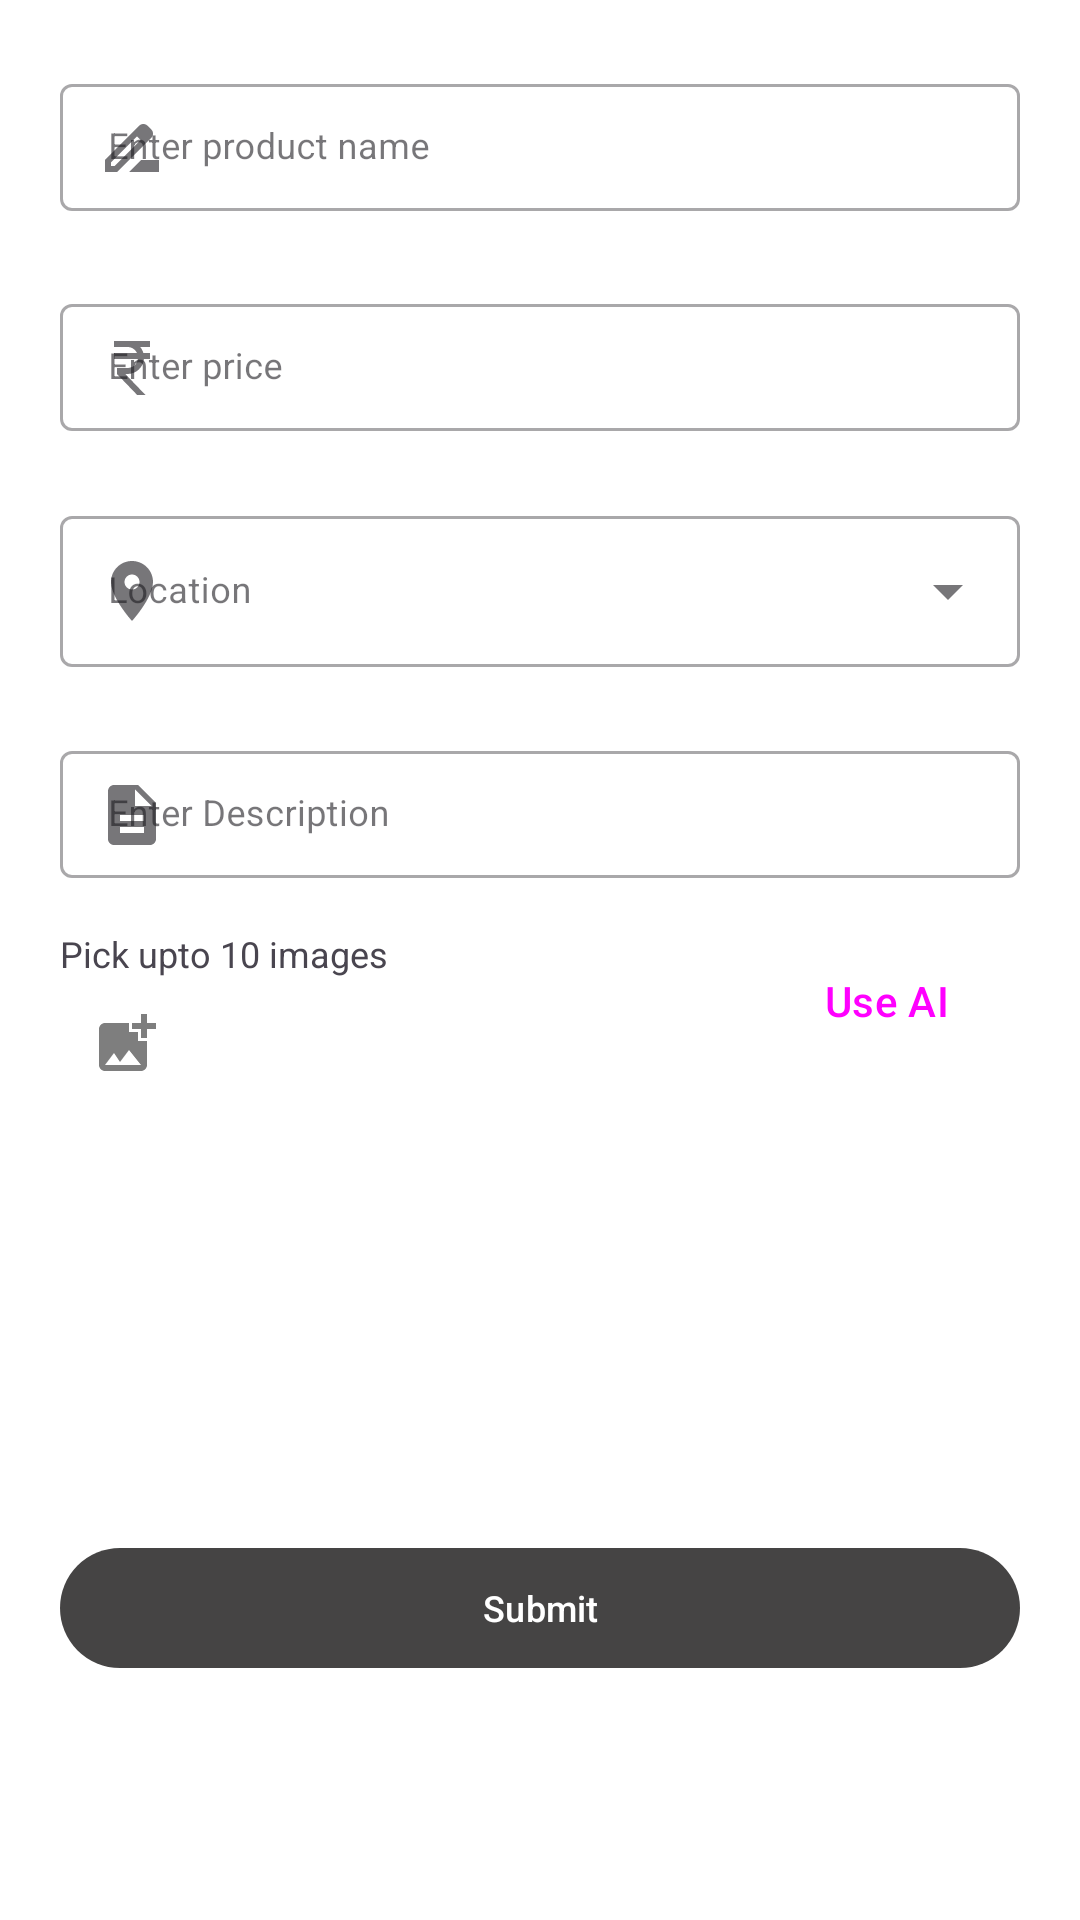

Produce the Android XML layout that renders to this screen, including the resource entries it uses.
<!-- AndroidManifest.xml: application theme Theme.FindIt -->
<!-- res/layout/fragment_add.xml -->
<?xml version="1.0" encoding="utf-8"?>
<RelativeLayout xmlns:android="http://schemas.android.com/apk/res/android"
    xmlns:app="http://schemas.android.com/apk/res-auto"
    xmlns:tools="http://schemas.android.com/tools"
    android:layout_width="match_parent"
    android:layout_height="match_parent"
    android:background="@color/white"
    android:padding="20dp"
    tools:context=".fragments.AddFragment">

    <androidx.core.widget.NestedScrollView
        android:layout_width="match_parent"
        android:layout_height="match_parent">

        <RelativeLayout
            android:layout_width="match_parent"
            android:layout_height="match_parent">

            <com.google.android.material.textfield.TextInputLayout
                android:id="@+id/tfAddName"
                style="@style/Widget.MaterialComponents.TextInputLayout.OutlinedBox.Dense"
                android:layout_width="match_parent"
                android:layout_height="wrap_content"
                android:focusable="false"
                app:startIconDrawable="@drawable/baseline_drive_file_rename_outline_24">

                <EditText
                    android:id="@+id/etAddName"
                    android:layout_width="match_parent"
                    android:layout_height="wrap_content"
                    android:hint="Enter product name"
                    android:textSize="12sp" />

            </com.google.android.material.textfield.TextInputLayout>

            <com.google.android.material.textfield.TextInputLayout
                android:id="@+id/tfAddPrice"
                style="@style/Widget.MaterialComponents.TextInputLayout.OutlinedBox.Dense"
                android:layout_width="match_parent"
                android:layout_height="wrap_content"
                android:layout_below="@id/tfAddName"
                android:layout_marginTop="20dp"
                app:startIconDrawable="@drawable/baseline_currency_rupee_24">

                <EditText
                    android:id="@+id/etAddPrice"
                    android:layout_width="match_parent"
                    android:layout_height="wrap_content"
                    android:hint="Enter price"
                    android:inputType="numberDecimal"
                    android:textSize="12sp" />
            </com.google.android.material.textfield.TextInputLayout>

            <com.google.android.material.textfield.TextInputLayout
                android:id="@+id/tfAddLocation"
                style="@style/Widget.MaterialComponents.TextInputLayout.OutlinedBox.ExposedDropdownMenu"
                android:layout_width="match_parent"
                android:layout_height="wrap_content"
                android:layout_below="@id/tfAddPrice"
                android:layout_marginTop="20dp"
                android:hint="Location"
                app:startIconDrawable="@drawable/baseline_location_on_24">

                <AutoCompleteTextView
                    android:id="@+id/acAddLocation"
                    android:layout_width="match_parent"
                    android:layout_height="wrap_content"
                    android:inputType="none"
                    android:textSize="12sp" />

            </com.google.android.material.textfield.TextInputLayout>

            <com.google.android.material.textfield.TextInputLayout
                android:id="@+id/tfAddDescription"
                style="@style/Widget.MaterialComponents.TextInputLayout.OutlinedBox.Dense"
                android:layout_width="match_parent"
                android:layout_height="wrap_content"
                android:layout_below="@id/tfAddLocation"
                android:layout_marginTop="20dp"
                app:startIconDrawable="@drawable/baseline_description_24">

                <EditText
                    android:id="@+id/etAddDescription"
                    android:layout_width="match_parent"
                    android:layout_height="wrap_content"
                    android:hint="Enter Description"
                    android:textSize="12sp" />

            </com.google.android.material.textfield.TextInputLayout>

            <Button
                android:id="@+id/btnUseAI"
                style="@style/Widget.Material3.Button"
                android:layout_width="wrap_content"
                android:layout_height="wrap_content"
                android:layout_below="@id/tfAddDescription"
                android:layout_alignParentEnd="true"
                android:layout_marginTop="14dp"
                android:backgroundTint="@color/green_200"
                android:text="Use AI"
                android:textSize="14sp" />

            <TextView
                android:id="@+id/tvPickUpto"
                android:layout_width="match_parent"
                android:layout_height="wrap_content"
                android:layout_below="@id/tfAddDescription"
                android:layout_marginTop="14dp"
                android:text="Pick upto 10 images"
                android:textSize="12sp" />

            <ImageButton
                android:id="@+id/ivAddImages"
                android:layout_width="wrap_content"
                android:layout_height="wrap_content"
                android:layout_below="@id/tvPickUpto"
                android:background="@android:color/transparent"
                android:padding="10dp"
                android:src="@drawable/baseline_add_photo_alternate_24_grey" />

            <androidx.recyclerview.widget.RecyclerView
                android:id="@+id/rvImages"
                android:layout_below="@id/ivAddImages"
                android:layout_width="match_parent"
                android:layout_height="wrap_content"
                android:layout_marginBottom="82dp"
                app:layoutManager="androidx.recyclerview.widget.GridLayoutManager"
                app:spanCount="4"
                tools:listitem="@layout/row_images_picked" />

        </RelativeLayout>

    </androidx.core.widget.NestedScrollView>

    <com.google.android.material.button.MaterialButton
        android:id="@+id/btnSubmitProduct"
        android:layout_width="match_parent"
        android:layout_height="wrap_content"
        android:layout_alignParentBottom="true"
        android:layout_marginBottom="60dp"
        android:text="Submit"
        android:textSize="12sp"
        app:cornerRadius="30dp" />

    <ProgressBar
        android:id="@+id/pbAdd"
        android:layout_width="match_parent"
        android:layout_height="wrap_content"
        android:layout_centerHorizontal="true"
        android:layout_centerVertical="true"
        android:visibility="invisible" />

</RelativeLayout>
<!-- res/layout/row_images_picked.xml (included above) -->
<?xml version="1.0" encoding="utf-8"?>
<com.google.android.material.card.MaterialCardView xmlns:android="http://schemas.android.com/apk/res/android"
    android:layout_width="match_parent"
    android:layout_height="wrap_content">

    <RelativeLayout
        android:layout_width="match_parent"
        android:layout_height="wrap_content">

        <com.google.android.material.imageview.ShapeableImageView
            android:layout_margin="4dp"
            android:id="@+id/ivUploadImageRowImagePicked"
            style="@style/ImageStyle_Corners_Rounded"
            android:layout_width="match_parent"
            android:layout_height="wrap_content"
            android:adjustViewBounds="true"
            android:src="@drawable/baseline_image_24" />

        <ImageButton
            android:id="@+id/btnCloseRowImagePicked"
            android:layout_width="wrap_content"
            android:layout_height="wrap_content"
            android:layout_alignParentEnd="true"
            android:background="@android:color/transparent"
            android:padding="10dp"
            android:src="@drawable/baseline_close_24_red" />

    </RelativeLayout>

</com.google.android.material.card.MaterialCardView>
<!-- resources referenced by this layout -->
<resources>
  <color name="green_200">#4CAF50</color>
  <color name="white">#FFFFFFFF</color>
  <!-- drawable baseline_add_photo_alternate_24_grey (drawable) -->
  <vector xmlns:android="http://schemas.android.com/apk/res/android" android:height="24dp" android:tint="@color/grey_200" android:viewportHeight="24" android:viewportWidth="24" android:width="24dp">
        
      <path android:fillColor="@android:color/white" android:pathData="M19,7v2.99s-1.99,0.01 -2,0L17,7h-3s0.01,-1.99 0,-2h3L17,2h2v3h3v2h-3zM16,11L16,8h-3L13,5L5,5c-1.1,0 -2,0.9 -2,2v12c0,1.1 0.9,2 2,2h12c1.1,0 2,-0.9 2,-2v-8h-3zM5,19l3,-4 2,3 3,-4 4,5L5,19z"/>
      
  </vector>
  <!-- drawable baseline_currency_rupee_24 (drawable) -->
  <vector android:height="24dp" android:tint="#424040"
      android:viewportHeight="24" android:viewportWidth="24"
      android:width="24dp" xmlns:android="http://schemas.android.com/apk/res/android">
      <path android:fillColor="@android:color/white" android:pathData="M13.66,7C13.1,5.82 11.9,5 10.5,5L6,5V3h12v2l-3.26,0c0.48,0.58 0.84,1.26 1.05,2L18,7v2l-2.02,0c-0.25,2.8 -2.61,5 -5.48,5H9.77l6.73,7h-2.77L7,14v-2h3.5c1.76,0 3.22,-1.3 3.46,-3L6,9V7L13.66,7z"/>
  </vector>
  <!-- drawable baseline_description_24 (drawable) -->
  <vector android:height="24dp" android:tint="#424040"
      android:viewportHeight="24" android:viewportWidth="24"
      android:width="24dp" xmlns:android="http://schemas.android.com/apk/res/android">
      <path android:fillColor="@android:color/white" android:pathData="M14,2L6,2c-1.1,0 -1.99,0.9 -1.99,2L4,20c0,1.1 0.89,2 1.99,2L18,22c1.1,0 2,-0.9 2,-2L20,8l-6,-6zM16,18L8,18v-2h8v2zM16,14L8,14v-2h8v2zM13,9L13,3.5L18.5,9L13,9z"/>
  </vector>
  <!-- drawable baseline_drive_file_rename_outline_24 (drawable) -->
  <vector android:height="24dp" android:tint="@color/black"
      android:viewportHeight="24" android:viewportWidth="24"
      android:width="24dp" xmlns:android="http://schemas.android.com/apk/res/android">
      <path android:fillColor="@android:color/white" android:pathData="M18.41,5.8L17.2,4.59c-0.78,-0.78 -2.05,-0.78 -2.83,0l-2.68,2.68L3,15.96V20h4.04l8.74,-8.74 2.63,-2.63c0.79,-0.78 0.79,-2.05 0,-2.83zM6.21,18H5v-1.21l8.66,-8.66 1.21,1.21L6.21,18zM11,20l4,-4h6v4H11z"/>
  </vector>
  <!-- drawable baseline_image_24 (drawable) -->
  <vector android:height="24dp" android:tint="@color/grey_200"
      android:viewportHeight="24" android:viewportWidth="24"
      android:width="24dp" xmlns:android="http://schemas.android.com/apk/res/android">
      <path android:fillColor="@android:color/white" android:pathData="M21,19V5c0,-1.1 -0.9,-2 -2,-2H5c-1.1,0 -2,0.9 -2,2v14c0,1.1 0.9,2 2,2h14c1.1,0 2,-0.9 2,-2zM8.5,13.5l2.5,3.01L14.5,12l4.5,6H5l3.5,-4.5z"/>
  </vector>
  <!-- drawable baseline_location_on_24 (drawable) -->
  <vector android:height="24dp" android:tint="#424040"
      android:viewportHeight="24" android:viewportWidth="24"
      android:width="24dp" xmlns:android="http://schemas.android.com/apk/res/android">
      <path android:fillColor="@android:color/white" android:pathData="M12,2C8.13,2 5,5.13 5,9c0,5.25 7,13 7,13s7,-7.75 7,-13c0,-3.87 -3.13,-7 -7,-7zM12,11.5c-1.38,0 -2.5,-1.12 -2.5,-2.5s1.12,-2.5 2.5,-2.5 2.5,1.12 2.5,2.5 -1.12,2.5 -2.5,2.5z"/>
  </vector>
  <style name="ImageStyle_Corners_Rounded">
          <item name="cornerSize">50%</item>
          <item name="cornerFamily">rounded</item>
      </style>
  <color name="grey_200">#7E7E7E</color>
  <color name="black">#FF000000</color>
  <color name="grey_500">#454444</color>
  <color name="grey_100">#EAE9E9</color>
</resources>
